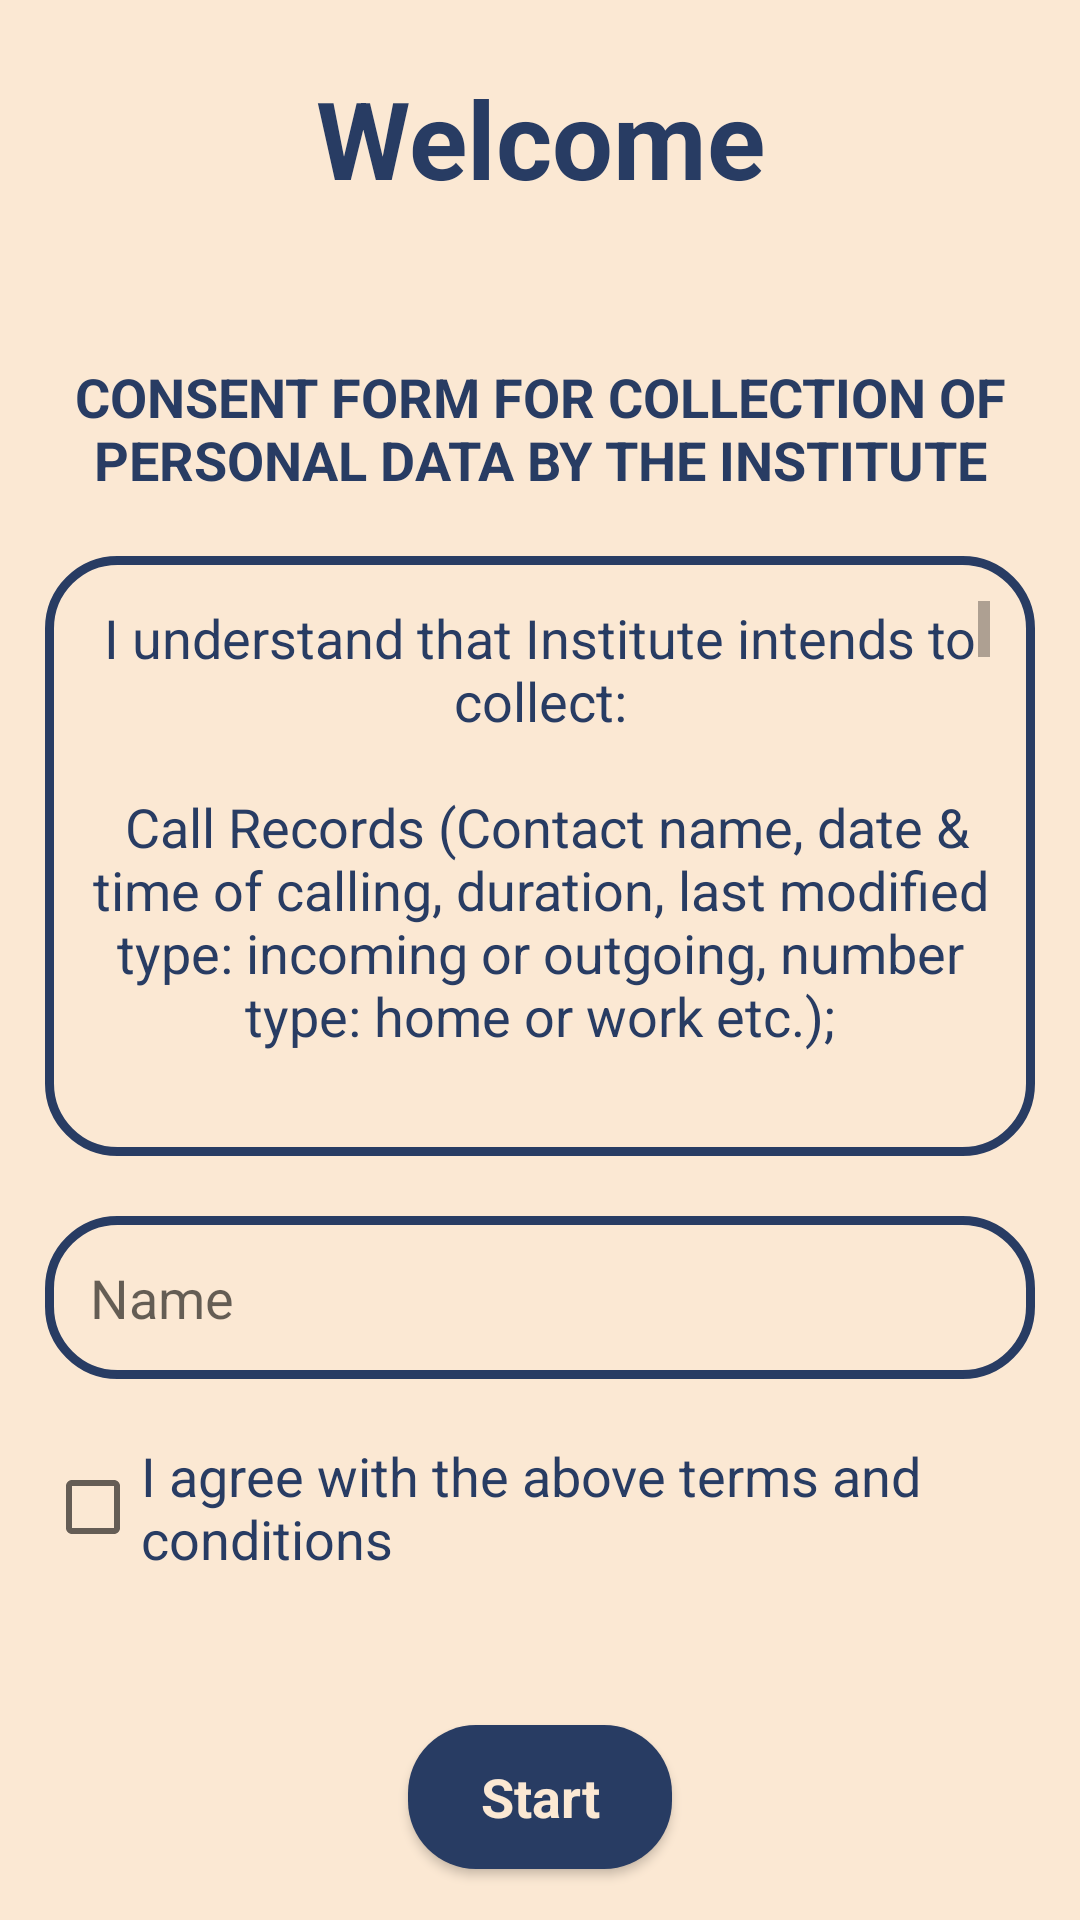

Android layout source for this screen:
<!-- AndroidManifest.xml: application theme AppTheme -->
<!-- res/layout/activity_main.xml -->
<?xml version="1.0" encoding="utf-8"?>
<androidx.constraintlayout.widget.ConstraintLayout xmlns:android="http://schemas.android.com/apk/res/android"
    xmlns:app="http://schemas.android.com/apk/res-auto"
    xmlns:tools="http://schemas.android.com/tools"
    android:layout_width="match_parent"
    android:layout_height="match_parent"
    tools:context=".MainActivity"
    android:background="@color/colorPrimaryLight">

    
    <TextView
        android:id="@+id/welcomeHeading"
        android:layout_width="330dp"
        android:layout_height="wrap_content"
        android:layout_marginBottom="250dp"
        android:gravity="center"
        android:text="@string/welcome"
        android:textAppearance="@style/heading"
        app:layout_constraintBottom_toTopOf="@+id/guideline"
        app:layout_constraintEnd_toEndOf="parent"
        app:layout_constraintStart_toStartOf="parent" />

    
    <TextView
        android:id="@+id/consentFormHeading"
        android:layout_width="330dp"
        android:layout_height="wrap_content"
        android:layout_marginTop="50dp"
        android:gravity="center"
        android:text="@string/consent_form_heading"
        android:textAppearance="@style/underline_heading"
        app:layout_constraintEnd_toEndOf="@+id/welcomeHeading"
        app:layout_constraintStart_toStartOf="@+id/welcomeHeading"
        app:layout_constraintTop_toBottomOf="@+id/welcomeHeading" />

    <androidx.constraintlayout.widget.Guideline
        android:id="@+id/guideline"
        android:layout_width="wrap_content"
        android:layout_height="wrap_content"
        android:orientation="horizontal"
        app:layout_constraintBottom_toBottomOf="parent"
        app:layout_constraintGuide_percent="0.5"
        app:layout_constraintTop_toTopOf="parent" />

    <ScrollView
        android:id="@+id/consentFormScrollView"
        android:layout_width="330dp"
        android:layout_height="200dp"
        android:layout_marginTop="20dp"
        android:background="@drawable/text_box"
        app:layout_constraintEnd_toEndOf="@+id/welcomeHeading"
        app:layout_constraintStart_toStartOf="@+id/welcomeHeading"
        app:layout_constraintTop_toBottomOf="@+id/consentFormHeading"
        android:padding="15dp">

        <TextView
            android:id="@+id/consentFormData"
            android:layout_width="match_parent"
            android:layout_height="wrap_content"
            android:gravity="center"
            android:text="@string/consent_form_data"
            android:textAppearance="@style/body_text" />
    </ScrollView>

    <EditText
        android:id="@+id/nameTextBox"
        android:layout_width="330dp"
        android:layout_height="wrap_content"
        android:layout_marginTop="20dp"
        android:ems="10"
        android:hint="@string/name"
        android:textColor="@color/colorPrimary"
        android:inputType="textPersonName"
        android:textAppearance="@style/body_text"
        app:layout_constraintEnd_toEndOf="@+id/welcomeHeading"
        app:layout_constraintStart_toStartOf="@+id/welcomeHeading"
        app:layout_constraintTop_toBottomOf="@+id/consentFormScrollView"
        tools:ignore="Autofill"
        android:background="@drawable/text_box"
        android:padding="15dp"/>

    <CheckBox
        android:id="@+id/consentCheckbox"
        android:layout_width="330dp"
        android:layout_height="wrap_content"
        android:layout_marginTop="20dp"
        android:text="@string/agreement"
        android:textColor="@color/colorPrimary"
        android:textAppearance="@style/body_text"
        app:layout_constraintEnd_toEndOf="@+id/welcomeHeading"
        app:layout_constraintStart_toStartOf="@+id/welcomeHeading"
        app:layout_constraintTop_toBottomOf="@+id/nameTextBox" />

    <Button
        android:id="@+id/startButton"
        android:layout_width="wrap_content"
        android:layout_height="wrap_content"
        android:layout_marginTop="50dp"
        android:text="@string/start"
        android:background="@drawable/button"
        android:textAppearance="@style/button_text"
        app:layout_constraintEnd_toEndOf="@+id/welcomeHeading"
        app:layout_constraintStart_toStartOf="@+id/welcomeHeading"
        app:layout_constraintTop_toBottomOf="@+id/consentCheckbox"
        android:paddingRight="20dp"
        android:paddingLeft="20dp"/>


</androidx.constraintlayout.widget.ConstraintLayout>
<!-- resources referenced by this layout -->
<resources>
  <color name="colorPrimary">#283c63</color>
  <color name="colorPrimaryLight">#fbe8d3</color>
  <!-- drawable button (drawable) -->
  <?xml version="1.0" encoding="utf-8"?>
  <shape xmlns:android="http://schemas.android.com/apk/res/android">
  
      <solid android:color="@color/colorPrimary"/>
      <corners android:radius="22.5dp"/>
  </shape>
  <string name="agreement">I agree with the above terms and conditions</string>
  <string name="consent_form_data">
          I understand that Institute intends to collect:\n\n
          Call Records (Contact name, date &amp; time of calling, duration, last modified type: incoming or outgoing, number type: home or work etc.);\n\n
          Message records (message content for messages by contacts in phonebook, read or not, type as sent or received, date &amp; time of SMS);\n\n
          Contact records (contact name, Is photo exist, is pinned, has custom ringtone, phonetic name, send to voicemail, is auto recording, has phone number, in visible group , Group - for eg:work/home etc., relationship: parent/friend etc., Is e-mail existing, Is starred, contact last updated), Detailed mapped by user like relationship of frequent contacts (“Personal Data”) for the research and development purposes of Institute and SRI-B (Purpose/ Program”).
          \n\nI also understand that participation in the Purpose/ Program is purely voluntary.\n\n
          I hereby declare that:\n\nI have understood the Purpose/Program.\n\nI have voluntarily agreed to participate in the Purpose/ Program and I am voluntarily providing/allowing Institute to collect, and share my Personal Data with SRI-B.
          \n\nI understand that:\n\nSRI-B may share my Personal Data with their business partners/service providers for the Purpose.
          \n\nI hereby agree to keep my participation in the Program strictly confidential and shall not disclose the details of the Purpose/ Program to any third party.
          \n\nI hereby acknowledge that I have knowingly and voluntarily, without duress or reservation of any kind, signed this consent form.
          \n\nDefinitions/Details of Institute &amp; SRI-B
          \n\nB.M.S. College of Engineering, Bull Temple Rd, Basavanagudi, Bengaluru, Karnataka 560019 (“Institute”)
          \n\nSamsung R&amp;D Institute India-Bangalore Private Limited a company incorporated in India having its registered office at 2870, Phoenix Building, Bagmane Constellation Business Park, Outer Ring Road, Doddanekundi Circle,  Marathahalli Post, Bangalore – 560 037 (“SRI-B”) and shall include its Affiliates also.
          \n\n\"Affiliate\" means an entity that directly or indirectly Controls, is Controlled by, or is under common Control with another entity, so long as such Control exists. For the purpose of this definition, “Control” means beneficial ownership of more than 50% (fifty percent) of the voting power or equity in an entity.
      </string>
  <string name="consent_form_heading">Consent form for collection of personal data by the institute</string>
  <string name="name">Name</string>
  <string name="start">Start</string>
  <string name="welcome">Welcome</string>
  <style name="body_text">
          <item name="android:textColor">@color/colorPrimary</item>
          <item name="android:textSize">18sp</item>
      </style>
  <style name="heading">
          <item name="android:textColor">@color/colorPrimary</item>
          <item name="android:textSize">36sp</item>
          <item name="android:textStyle">bold</item>
      </style>
  <style name="underline_heading">
          <item name="textAllCaps">true</item>
          <item name="android:textSize">18sp</item>
          <item name="android:textStyle">bold</item>
          <item name="android:textColor">@color/colorPrimary</item>
      </style>
  <color name="colorPrimaryDark">#283c63</color>
  <color name="colorAccent">#f85f73</color>
</resources>
